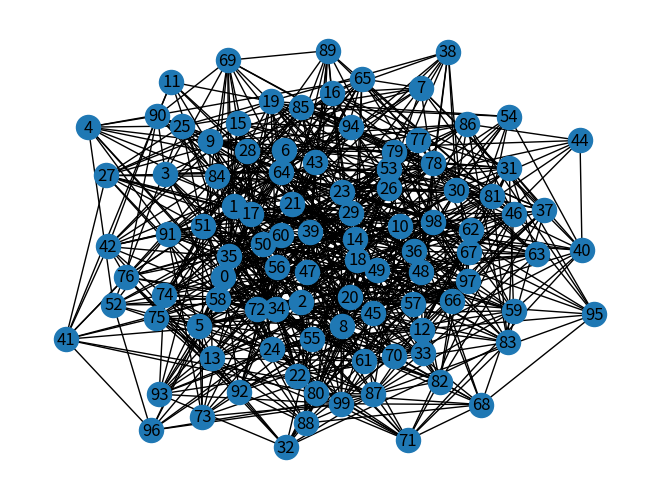
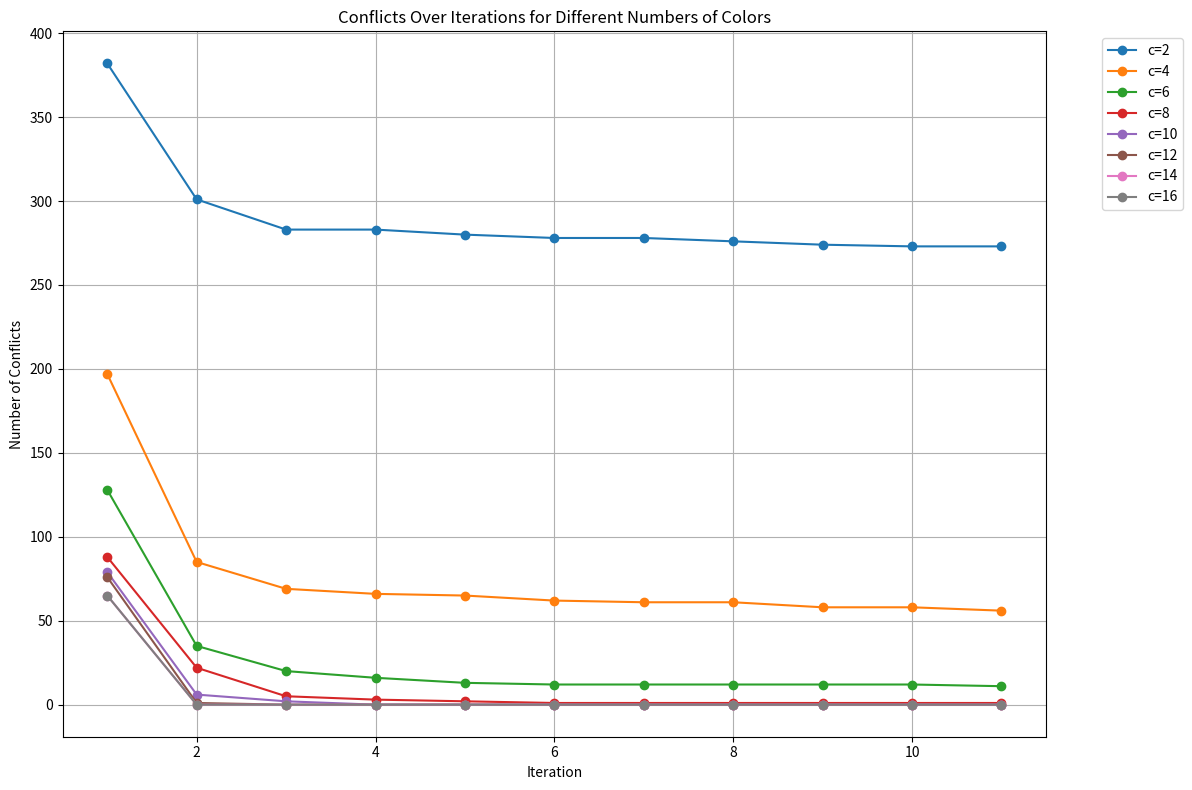

These charts were generated, in order, by the following Python code:
import networkx as nx
import matplotlib.pyplot as plt
import random

nodes = 100
probability = 0.16

def assign_random_colors(graph, number_of_colors):
    colors = [0] * graph.number_of_nodes()
    for node in graph.nodes():
        colors[node] = random.randint(0, number_of_colors - 1)
    return colors

def count_conflicts(graph, colors):
    conflicts = 0
    conflicting_edges = []
    conflicting_corners = []

    for u, v in graph.edges():
        if colors[u] == colors[v]:
            conflicts += 1
            conflicting_edges.append((u, v))

            if u not in conflicting_corners:
                conflicting_corners.append(u)
            if v not in conflicting_corners:
                conflicting_corners.append(v)

    return conflicts, conflicting_corners, conflicting_edges

def draw_graph(graph, colors, title):
    color_map = [colors[node] for node in graph.nodes()]
    plt.figure(figsize=(8, 6))
    nx.draw(graph, node_color=color_map, with_labels=True)
    plt.title(title)
    plt.show()

def improve_colors(graph, colors_set, conflicting_corners, num_colors):
    new_colors = colors_set.copy()

    for node in conflicting_corners:
        best_colors = []
        min_conflicts = float('inf')

        for color in range(num_colors):
            local_conflicts = 0
            for neighbor in graph.neighbors(node):
                if new_colors[neighbor] == color:
                    local_conflicts += 1

            if local_conflicts < min_conflicts:
                min_conflicts = local_conflicts
                best_colors = [color]
            elif local_conflicts == min_conflicts:
                best_colors.append(color)

        best_color = random.choice(best_colors)
        new_colors[node] = best_color

    return new_colors

num_colors_list = [2, 4, 6, 8,10,12,14,16]
all_results = []
lowest_c_with_zero_conflicts = int(1e9)  # A large number to track the lowest c that achieves zero conflicts
R = nx.gnp_random_graph(nodes, probability)
nx.draw(R, with_labels=True)


for c in num_colors_list:
    print("\n---------------Generating graph with ", c," colors------------------\n")
    num_conflicts_list = []

    random_colors = assign_random_colors(R, c)

    num_conflicts, conflicting_nodes, conflicting_pairs = count_conflicts(R, random_colors)
    num_conflicts_list.append(num_conflicts)
    print("Initial number of conflicts:", num_conflicts)
    print("Conflicting nodes:", conflicting_nodes)
    print("Conflicting pairs:", conflicting_pairs)

    for i in range(10):
        random_colors = improve_colors(R, random_colors, conflicting_nodes, c)
        num_conflicts, conflicting_nodes, conflicting_pairs = count_conflicts(R, random_colors)
        num_conflicts_list.append(num_conflicts)

        if num_conflicts ==0:
            if c < lowest_c_with_zero_conflicts :
                lowest_c_with_zero_conflicts = c



    print("Number of conflicts over iterations:", num_conflicts_list)
    all_results.append({
        "c": c,
        "conflicts": num_conflicts_list
    })

plt.figure(figsize=(12, 8))
if lowest_c_with_zero_conflicts == int(1e9):
    print("\nNo number of colors in the tested range achieved 0 conflicts.")
else:
    print("\nLowest number of colors that reached 0 conflicts:", lowest_c_with_zero_conflicts)
for result in all_results:
    iterations = list(range(1, len(result["conflicts"]) + 1))
    label = f'c={result["c"]}'
    plt.plot(iterations, result["conflicts"], marker='o', label=label)

plt.xlabel("Iteration")
plt.ylabel("Number of Conflicts")
plt.title("Conflicts Over Iterations for Different Numbers of Colors")
plt.legend(bbox_to_anchor=(1.05, 1), loc='upper left')
plt.grid(True)
plt.tight_layout()
plt.show()


#2D lattice/ Grid Graph
# grid = nx.grid_2d_graph(7, 7)
# gridGraph = nx.convert_node_labels_to_integers(grid)
# draw_graph(gridGraph, random_colors, "Grid Graph")
#
# #Ring/Cycle Graph
# cycleGraph = nx.cycle_graph(R)
# draw_graph(cycleGraph, random_colors, "Cycle Graph")
#
#
# #Random Geometric Graph
# closeGraph = nx.random_geometric_graph(R, radius=0.2)
# draw_graph(closeGraph, random_colors, "Close Graph")
